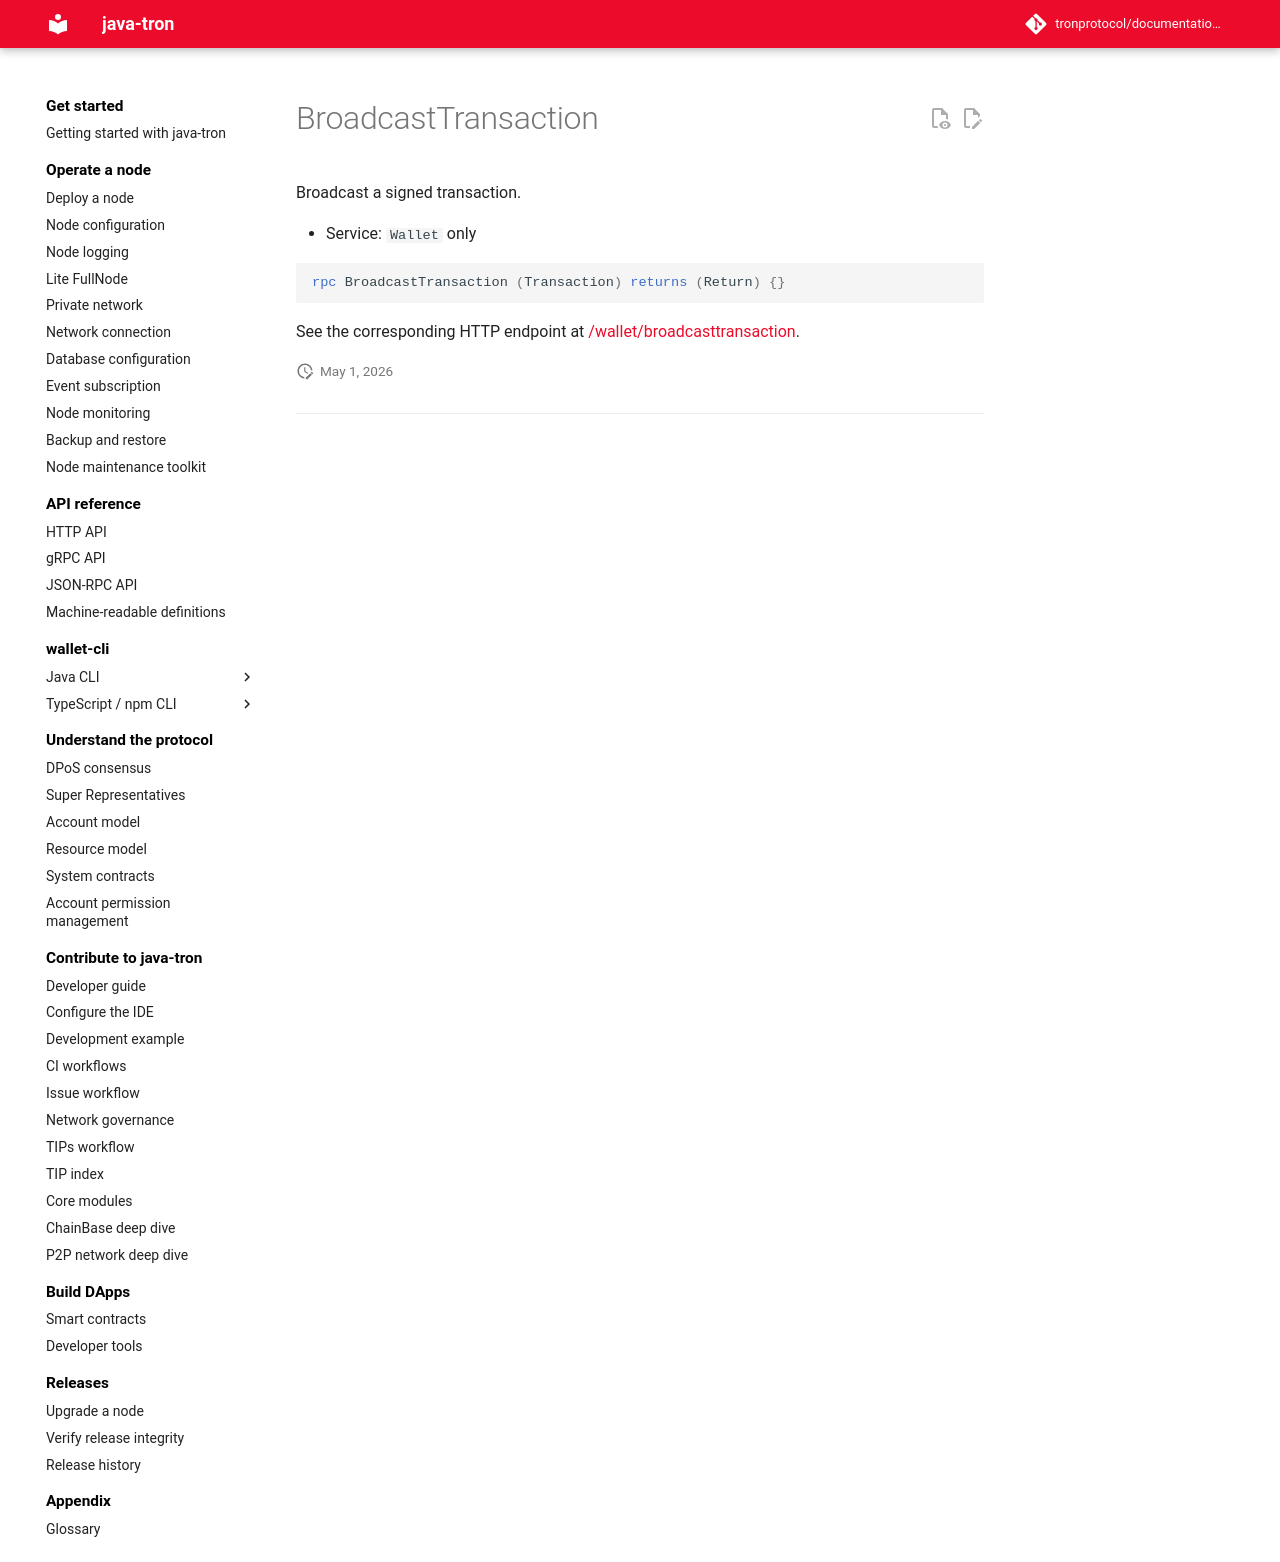

repository: tronprotocol/documentation-en · page: api/rpc/tx-build-and-broadcast/BroadcastTransaction/index.html · generator: mkdocs

# BroadcastTransaction

Broadcast a signed transaction.

- Service: `Wallet` only

```protobuf
rpc BroadcastTransaction (Transaction) returns (Return) {}
```

See the corresponding HTTP endpoint at [/wallet/broadcasttransaction](../../http/tx-build-and-broadcast/broadcasttransaction.md).
